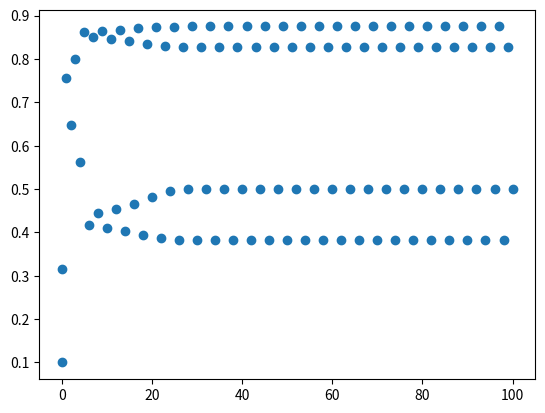

Here is the Python script that generated this plot:
import matplotlib.pyplot as plt
import numpy as np

y = [0.1]
x = [0]

for i in range(0,101):
    x.append(i)
    y.append((3.5*y[-1])*(1-y[-1]))

plt.scatter(x,y)
plt.show()
np.savetxt('rozwiazania_zad2.txt', np.c_[x,y])